Dataset: road_objects (GitHub, MingziFu9/cv-textbook). Classes: car, cyclist, pedestrian, truck, van.

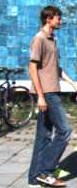
Label: pedestrian

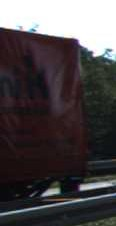
Label: truck

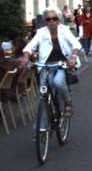
Label: cyclist

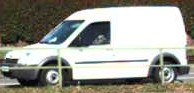
Label: van

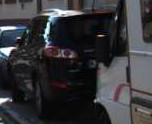
Label: car

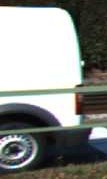
Label: van
